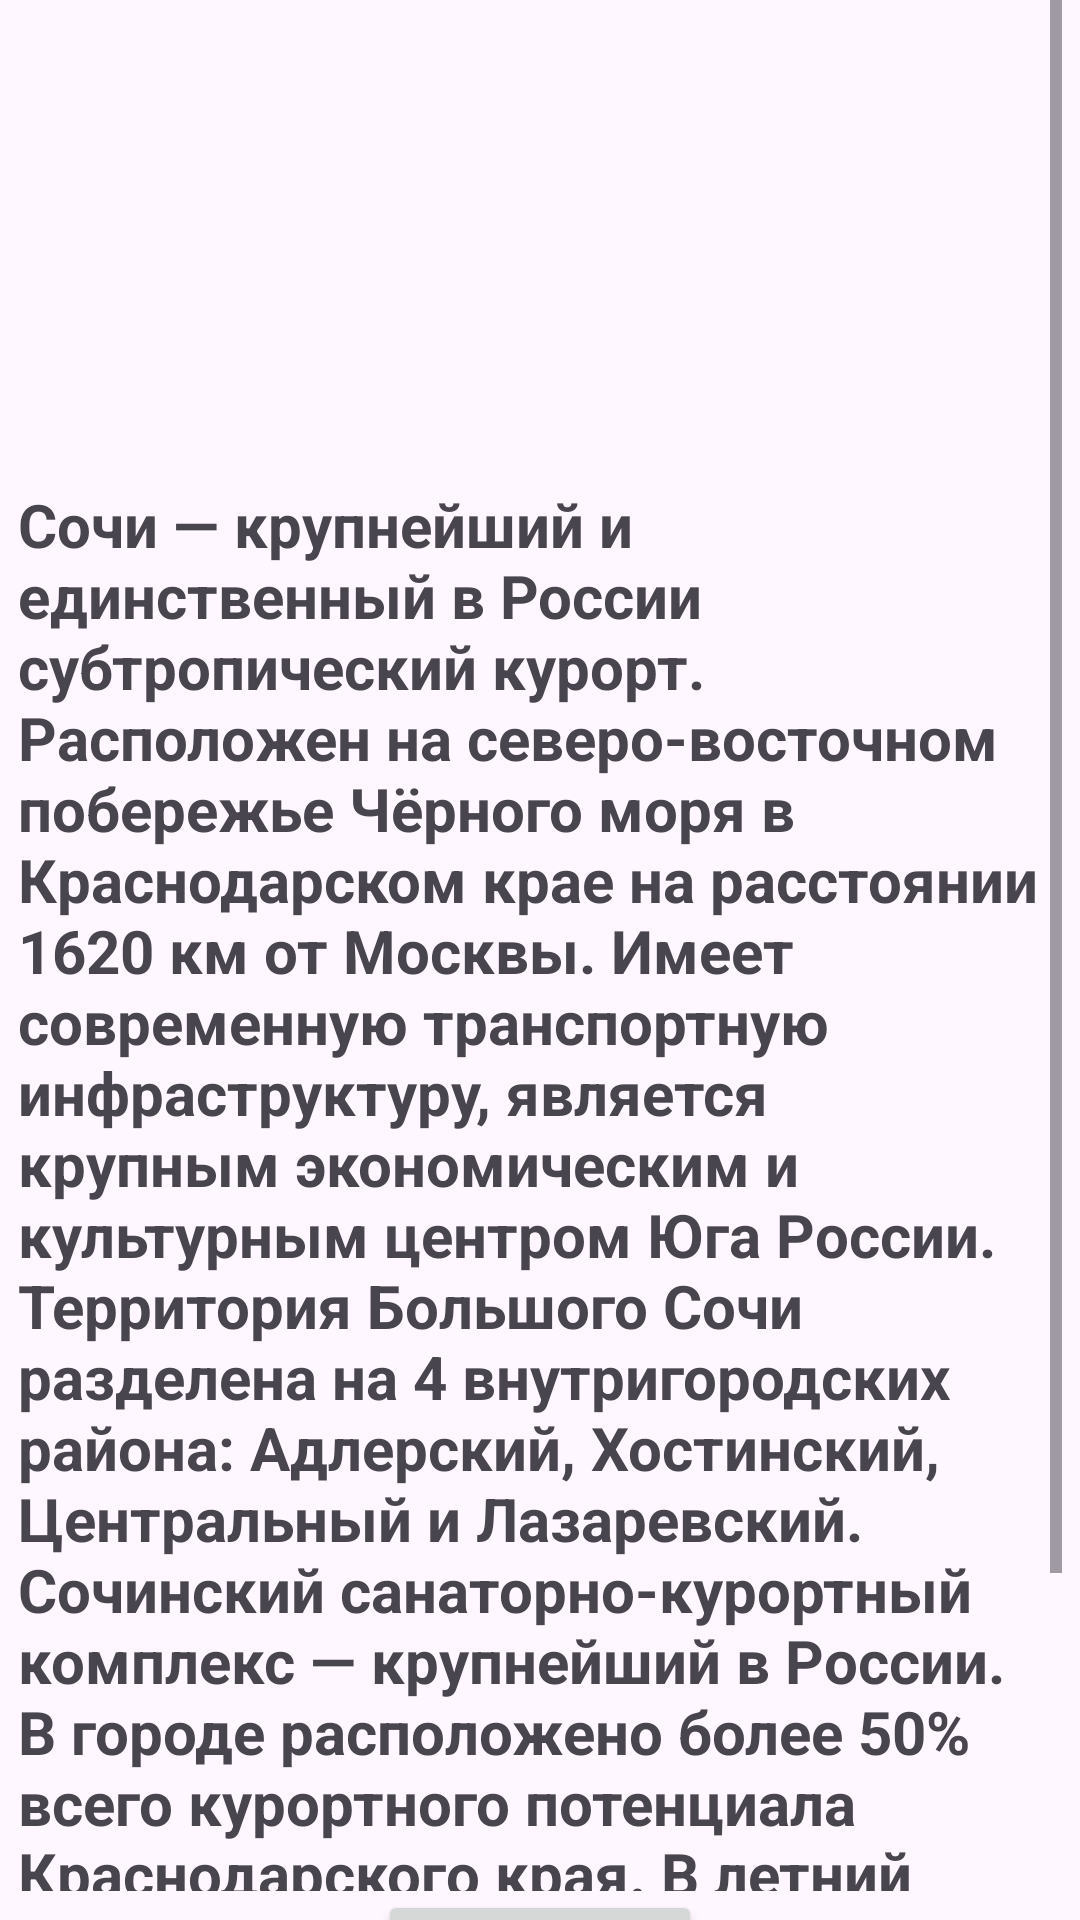

This screen was rendered from an Android layout file. Write that file and the resources it references.
<!-- AndroidManifest.xml: application theme Theme.Turizm20 -->
<!-- res/layout/activity_sochi.xml -->
<?xml version="1.0" encoding="utf-8"?>
<androidx.constraintlayout.widget.ConstraintLayout xmlns:android="http://schemas.android.com/apk/res/android"
    xmlns:app="http://schemas.android.com/apk/res-auto"
    xmlns:tools="http://schemas.android.com/tools"
    android:layout_width="match_parent"
    android:layout_height="match_parent"
    tools:context=".Goroda.sochi">

    <ScrollView
        android:id="@+id/scrollView2"
        android:layout_width="348dp"
        android:layout_height="669dp"
        app:layout_constraintBottom_toTopOf="@+id/button4"
        app:layout_constraintEnd_toEndOf="parent"
        app:layout_constraintStart_toStartOf="parent"
        app:layout_constraintTop_toTopOf="parent">

        <LinearLayout
            android:layout_width="match_parent"
            android:layout_height="wrap_content"
            android:orientation="vertical">

            <ImageView
                android:layout_width="match_parent"
                android:layout_height="200dp"
                android:src="@drawable/sochi"
                android:scaleType="fitXY"/>

            <TextView
                android:id="@+id/textView8"
                android:layout_width="match_parent"
                android:layout_height="match_parent"
                android:text="@string/sochi"
                android:textAlignment="viewStart"
                android:textSize="20dp"
                android:textStyle="bold" />


        </LinearLayout>
    </ScrollView>

    <Button
        android:id="@+id/button4"
        android:layout_width="108dp"
        android:layout_height="49dp"
        android:text="Назад"
        android:onClick="bb9"
        app:layout_constraintBottom_toBottomOf="parent"
        app:layout_constraintEnd_toEndOf="parent"
        app:layout_constraintStart_toStartOf="parent"
        app:layout_constraintTop_toBottomOf="@+id/scrollView2" />

</androidx.constraintlayout.widget.ConstraintLayout>
<!-- resources referenced by this layout -->
<resources>
  <string name="sochi">Сочи — крупнейший и единственный в России субтропический курорт. Расположен на северо-восточном побережье Чёрного моря в Краснодарском крае на расстоянии 1620 км от Москвы. Имеет современную транспортную инфраструктуру, является крупным экономическим и культурным центром Юга России.
  Территория Большого Сочи разделена на 4 внутригородских района: Адлерский, Хостинский, Центральный и Лазаревский.
  Сочинский санаторно-курортный комплекс — крупнейший в России. В городе расположено более 50% всего курортного потенциала Краснодарского края. В летний курортный сезон на приём туристов в городе работает около двух с половиной тысяч средств размещения, в том числе 60 санаториев и пансионатов.</string>
  <style name="Theme.Turizm20" parent="Base.Theme.Turizm20" />
  <style name="Base.Theme.Turizm20" parent="Theme.Material3.DayNight.NoActionBar">
          
          
      </style>
</resources>
